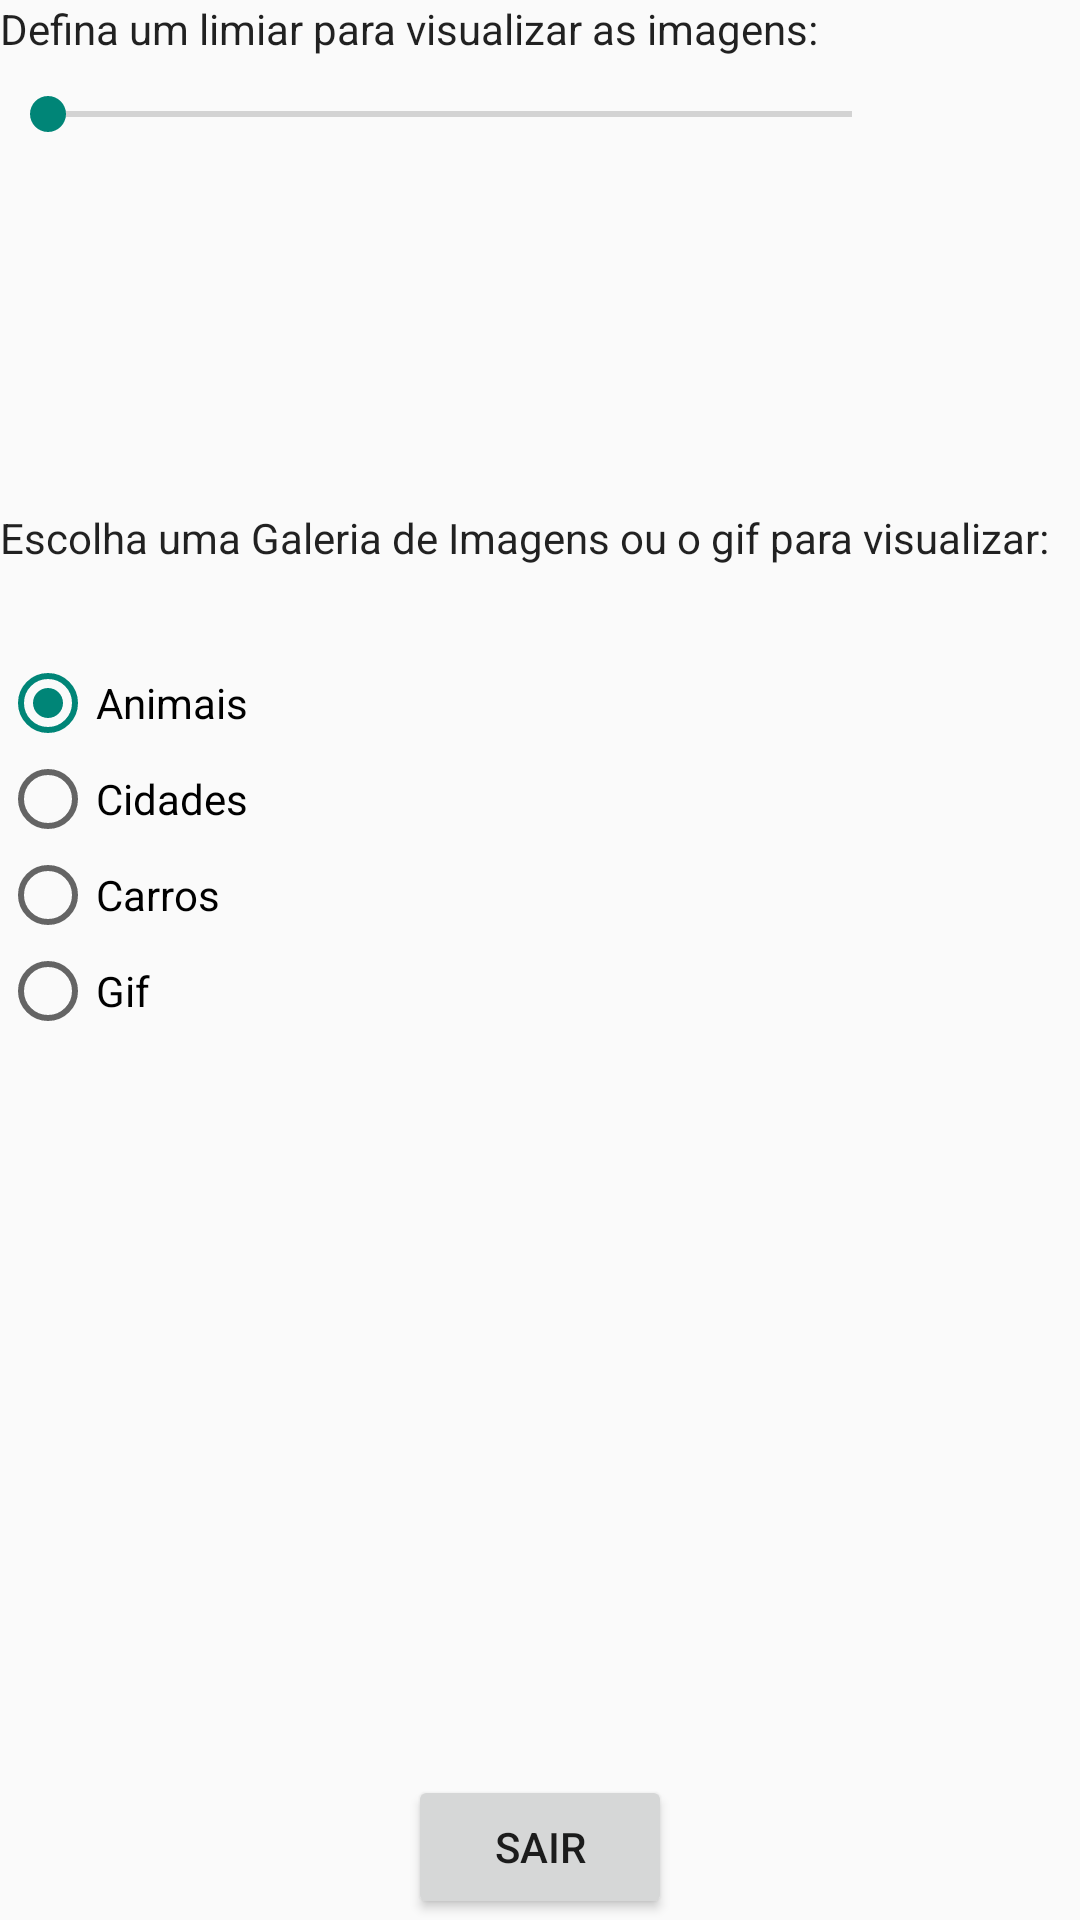

Here is an Android app screen rendered from its layout file. Give the layout XML and the strings, colors and styles it references.
<!-- AndroidManifest.xml: application theme AppTheme -->
<!-- res/layout/escolha_galeria.xml -->
<?xml version="1.0" encoding="utf-8"?>
<LinearLayout xmlns:android="http://schemas.android.com/apk/res/android"
    xmlns:tools="http://schemas.android.com/tools"
    android:layout_width="match_parent"
    android:layout_height="match_parent"
    android:background="@drawable/background"
    android:orientation="vertical">

    <TextView
        android:layout_width="wrap_content"
        android:layout_height="wrap_content"
        android:text="@string/limiar_imagem"
        style="@style/AppTheme"
        />

    <SeekBar
        android:layout_width="300dp"
        android:layout_height="wrap_content"
        android:id="@+id/seekBar"
        android:layout_alignParentLeft="true"
        android:layout_alignParentTop="true"
        android:layout_marginTop="10dp"
        android:max="255"
        />

    <TextView
        android:id="@+id/qtde"
        android:layout_width="wrap_content"
        android:layout_height="wrap_content"
        android:layout_marginTop="100dp"
        android:layout_alignParentLeft="true"
        android:layout_below="@+id/seekBar"
        android:layout_marginLeft="29dp"
        android:textSize="17dp"
        />

    <TextView
        android:layout_width="wrap_content"
        android:layout_height="wrap_content"
        android:text="@string/galeria"
        style="@style/AppTheme"
        android:layout_weight="0.28" />

    <RadioGroup
        android:layout_width="fill_parent"
        android:layout_height="50dp"
        android:backgroundTint="#ffffffff"
        android:layout_weight="3.04">

        <RadioButton
            android:layout_width="wrap_content"
            android:layout_height="wrap_content"
            android:text="Animais"
            android:id="@+id/radio_animal"
            android:checked="true"
            android:onClick="eventoClick" />

        <RadioButton
            android:layout_width="wrap_content"
            android:layout_height="wrap_content"
            android:text="Cidades"
            android:id="@+id/radio_cidade"
            android:checked="false"
            android:onClick="eventoClick" />

        <RadioButton
            android:layout_width="wrap_content"
            android:layout_height="wrap_content"
            android:text="Carros"
            android:id="@+id/radio_carro"
            android:checked="false"
            android:onClick="eventoClick"/>

        <RadioButton
            android:layout_width="wrap_content"
            android:layout_height="wrap_content"
            android:text="Gif"
            android:id="@+id/radio_gif"
            android:checked="false"
            android:onClick="eventoClick"
        />

    </RadioGroup>


    <Button
        android:layout_width="wrap_content"
        android:layout_height="wrap_content"
        android:text="Sair"
        android:id="@+id/sair"
        android:layout_gravity="center_horizontal"
    />


</LinearLayout>
<!-- resources referenced by this layout -->
<resources>
  <string name="galeria">Escolha uma Galeria de Imagens ou o gif para visualizar:</string>
  <string name="limiar_imagem">Defina um limiar para visualizar as imagens:</string>
  <style name="AppTheme" parent="Theme.AppCompat.Light.DarkActionBar">
          
  
          <item name="colorPrimary">
              #E65100
          </item>
  
      </style>
</resources>
